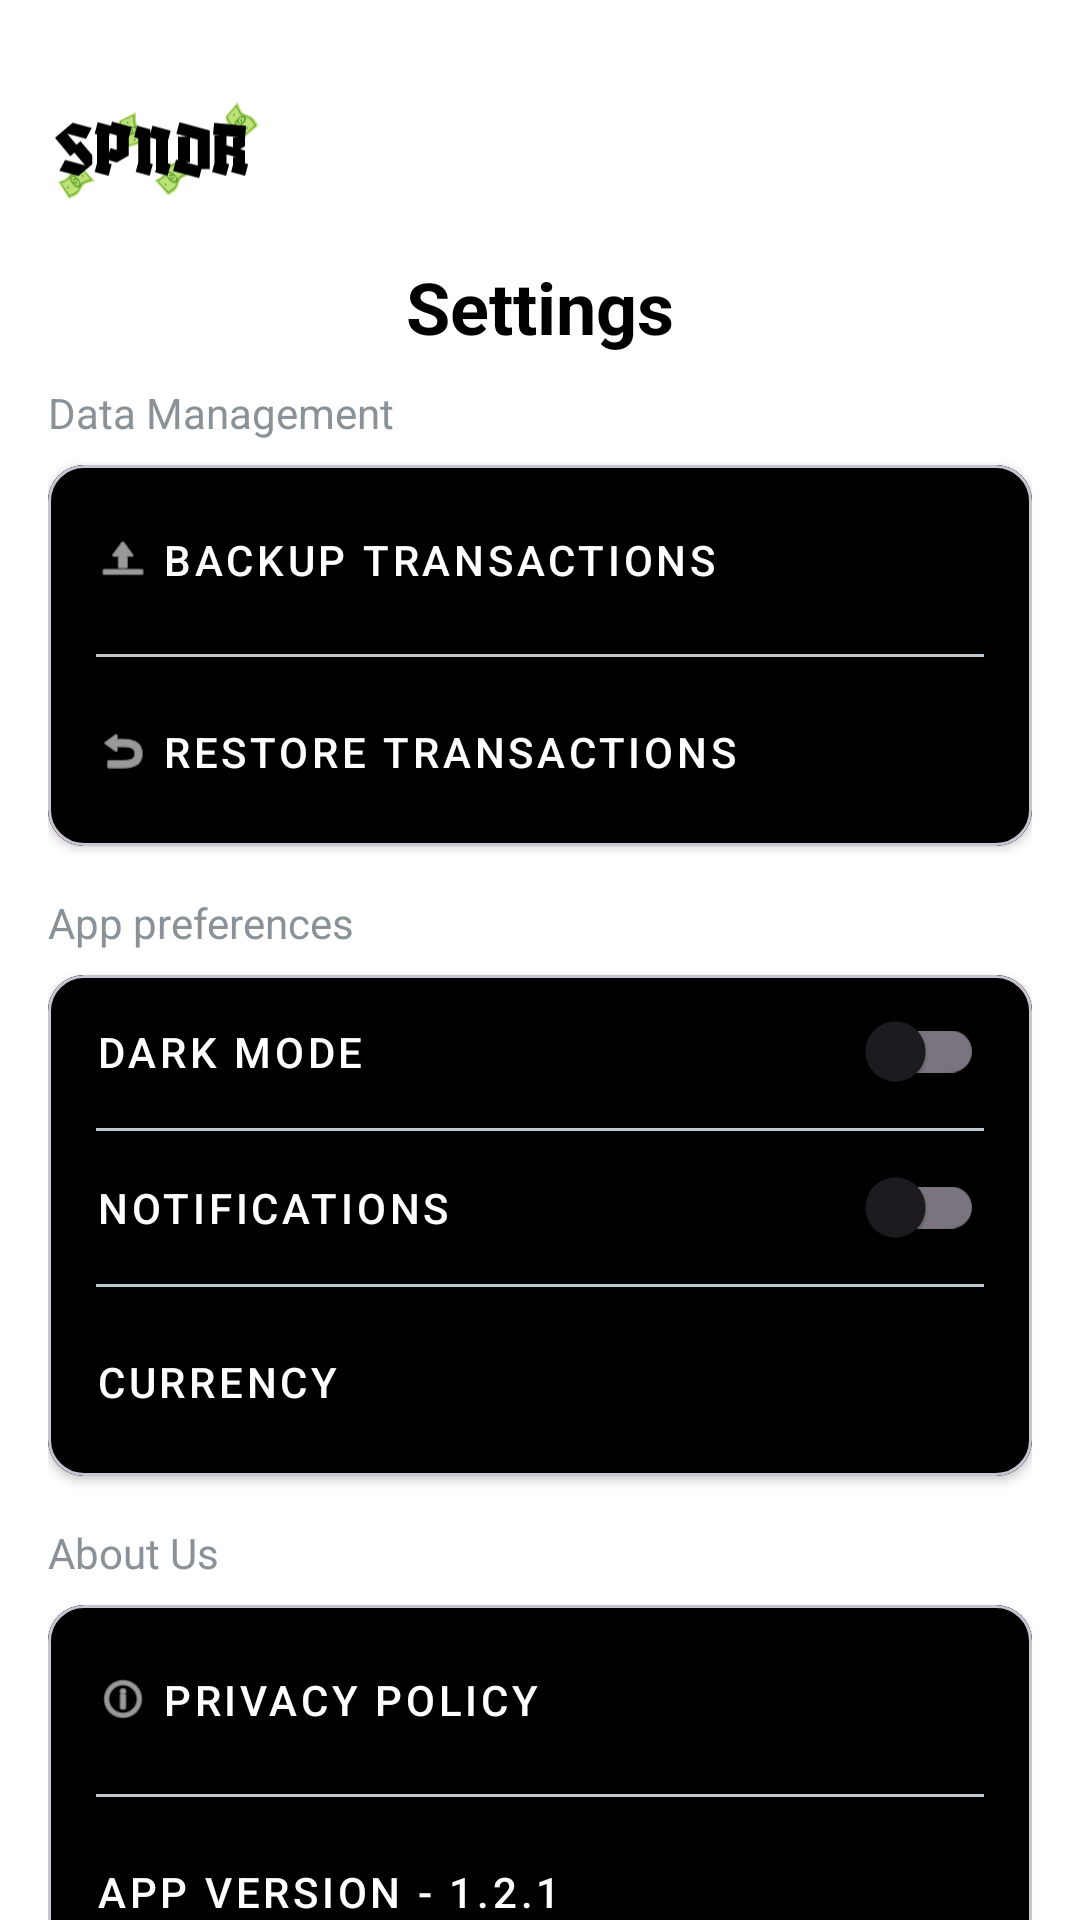

The Android layout XML behind this screen, and the referenced resources:
<!-- AndroidManifest.xml: application theme Theme.Spndr3 -->
<!-- res/layout/activity_settings.xml -->
<?xml version="1.0" encoding="utf-8"?>
<androidx.coordinatorlayout.widget.CoordinatorLayout xmlns:android="http://schemas.android.com/apk/res/android"
    xmlns:app="http://schemas.android.com/apk/res-auto"
    xmlns:tools="http://schemas.android.com/tools"
    android:layout_width="match_parent"
    android:layout_height="match_parent"
    android:background="@color/white">

    <com.google.android.material.appbar.AppBarLayout
        android:id="@+id/appBarLayout"
        android:layout_width="match_parent"
        android:layout_height="wrap_content"
        android:background="@color/white"
        android:elevation="0dp">

        <androidx.constraintlayout.widget.ConstraintLayout
            android:layout_width="match_parent"
            android:layout_height="wrap_content"
            android:padding="16dp">

            <ImageView
                android:id="@+id/logoImage"
                android:layout_width="72dp"
                android:layout_height="70dp"
                android:contentDescription="@string/applogo"
                android:src="@drawable/logo1"
                app:layout_constraintStart_toStartOf="parent"
                app:layout_constraintTop_toTopOf="parent" />

        </androidx.constraintlayout.widget.ConstraintLayout>

    </com.google.android.material.appbar.AppBarLayout>

    <androidx.core.widget.NestedScrollView
        android:layout_width="match_parent"
        android:layout_height="match_parent"
        app:layout_behavior="@string/appbar_scrolling_view_behavior">

        <LinearLayout
            android:layout_width="match_parent"
            android:layout_height="wrap_content"
            android:orientation="vertical"
            android:padding="16dp"
            >

            <TextView
                android:layout_width="match_parent"
                android:layout_height="wrap_content"
                android:layout_marginBottom="8dp"
                android:layout_marginTop="10dp"
                android:text="@string/data_management"
                android:textColor="@color/material_dynamic_neutral_variant60"
                android:textSize="14sp" />

            <com.google.android.material.card.MaterialCardView
                android:layout_width="match_parent"
                android:layout_height="wrap_content"
                android:layout_marginBottom="16dp"
                app:cardCornerRadius="12dp"
                app:cardElevation="2dp">

                <LinearLayout
                    android:layout_width="match_parent"
                    android:layout_height="wrap_content"
                    android:orientation="vertical"
                    android:background="@color/black"
                    android:backgroundTint="@color/black">

                    <com.google.android.material.button.MaterialButton
                        android:id="@+id/btn_backup"
                        style="@style/Widget.MaterialComponents.Button.TextButton"
                        android:layout_width="match_parent"
                        android:layout_height="wrap_content"
                        android:gravity="start|center_vertical"
                        android:padding="16dp"
                        android:text="@string/backup_transactions"
                        android:textColor="@color/white"
                        app:icon="@android:drawable/ic_menu_upload"
                        app:iconTint="@color/white" />

                    <View
                        android:layout_width="match_parent"
                        android:layout_height="1dp"
                        android:layout_marginStart="16dp"
                        android:layout_marginEnd="16dp"
                        android:background="@color/material_dynamic_neutral_variant80" />

                    <com.google.android.material.button.MaterialButton
                        android:id="@+id/btn_restore"
                        style="@style/Widget.MaterialComponents.Button.TextButton"
                        android:layout_width="match_parent"
                        android:layout_height="wrap_content"
                        android:gravity="start|center_vertical"
                        android:padding="16dp"
                        android:text="@string/restore_transactions"
                        android:textColor="@color/white"
                        app:icon="@android:drawable/ic_menu_revert"
                        app:iconTint="@color/white" />
                </LinearLayout>
            </com.google.android.material.card.MaterialCardView>

            <TextView
                android:layout_width="match_parent"
                android:layout_height="wrap_content"
                android:layout_marginBottom="8dp"
                android:text="@string/app_preferences"
                android:textColor="@color/material_dynamic_neutral_variant60"
                android:textSize="14sp" />

            <com.google.android.material.card.MaterialCardView
                android:layout_width="match_parent"
                android:layout_height="wrap_content"
                android:layout_marginBottom="16dp"
                app:cardCornerRadius="12dp"
                app:cardElevation="2dp">

                <LinearLayout
                    android:layout_width="match_parent"
                    android:layout_height="wrap_content"
                    android:orientation="vertical"
                    android:background="@color/black">

                    <com.google.android.material.switchmaterial.SwitchMaterial
                        android:id="@+id/darkModeSwitch"
                        android:layout_width="match_parent"
                        android:layout_height="wrap_content"
                        android:padding="16dp"
                        style="@style/Widget.MaterialComponents.Button.TextButton"
                        android:gravity="start|center_vertical"
                        android:text="@string/dark_mode"
                        android:textColor="@color/white" />

                    <View
                        android:layout_width="match_parent"
                        android:layout_height="1dp"
                        android:layout_marginStart="16dp"
                        android:layout_marginEnd="16dp"
                        android:background="@color/material_dynamic_neutral_variant80" />

                    <com.google.android.material.switchmaterial.SwitchMaterial
                        android:id="@+id/notificationsSwitch"
                        android:layout_width="match_parent"
                        android:layout_height="wrap_content"
                        android:padding="16dp"
                        style="@style/Widget.MaterialComponents.Button.TextButton"
                        android:gravity="start|center_vertical"
                        android:text="@string/notifications"
                        android:textColor="@color/white" />

                    <View
                        android:layout_width="match_parent"
                        android:layout_height="1dp"
                        android:layout_marginStart="16dp"
                        android:layout_marginEnd="16dp"
                        android:background="@color/material_dynamic_neutral_variant80" />

                    <com.google.android.material.button.MaterialButton
                        android:id="@+id/btn_currency"
                        style="@style/Widget.MaterialComponents.Button.TextButton"
                        android:layout_width="match_parent"
                        android:layout_height="wrap_content"
                        android:gravity="start|center_vertical"
                        android:padding="16dp"
                        android:text="@string/currency"
                        android:textColor="@color/white"
                        app:iconTint="@color/white" />
                </LinearLayout>
            </com.google.android.material.card.MaterialCardView>

            <TextView
                android:layout_width="match_parent"
                android:layout_height="wrap_content"
                android:layout_marginBottom="8dp"
                android:text="@string/about_us"
                android:textColor="@color/material_dynamic_neutral_variant60"
                android:textSize="14sp" />

            <com.google.android.material.card.MaterialCardView
                android:layout_width="match_parent"
                android:layout_height="wrap_content"
                app:cardCornerRadius="12dp"
                app:cardElevation="2dp">

                <LinearLayout
                    android:layout_width="match_parent"
                    android:layout_height="wrap_content"
                    android:orientation="vertical"
                    android:background="@color/black">

                    <com.google.android.material.button.MaterialButton
                        android:id="@+id/btn_privacy_policy"
                        style="@style/Widget.MaterialComponents.Button.TextButton"
                        android:layout_width="match_parent"
                        android:layout_height="wrap_content"
                        android:gravity="start|center_vertical"
                        android:padding="16dp"
                        android:text="Privacy Policy"
                        android:textColor="@color/white"
                        app:icon="@android:drawable/ic_menu_info_details"
                        app:iconTint="@color/white" />

                    <View
                        android:layout_width="match_parent"
                        android:layout_height="1dp"
                        android:layout_marginStart="16dp"
                        android:layout_marginEnd="16dp"
                        android:background="@color/material_dynamic_neutral_variant80" />

                    <com.google.android.material.button.MaterialButton
                        android:id="@+id/btn_version"
                        style="@style/Widget.MaterialComponents.Button.TextButton"
                        android:layout_width="match_parent"
                        android:layout_height="wrap_content"
                        android:clickable="false"
                        android:gravity="start|center_vertical"
                        android:padding="16dp"
                        android:text="App Version - 1.2.1"
                        android:textColor="@color/white" />


                </LinearLayout>
            </com.google.android.material.card.MaterialCardView>

            <com.google.android.material.textview.MaterialTextView
                android:layout_width="match_parent"
                android:layout_height="match_parent"
                android:text="Coded with 🖤 - Nilina Nilaksha"
                android:textColor="@color/material_dynamic_neutral_variant60"
                android:textAlignment="center"
                android:layout_marginTop="40dp"/>
        </LinearLayout>
    </androidx.core.widget.NestedScrollView>

    <TextView
        android:id="@+id/titleText"
        android:layout_width="wrap_content"
        android:layout_height="wrap_content"
        android:layout_marginStart="8dp"
        android:text="@string/settings"
        android:textColor="@color/black"
        android:textSize="24sp"
        android:textStyle="bold"
        app:layout_anchor="@+id/appBarLayout"
        app:layout_anchorGravity="bottom|center" />
</androidx.coordinatorlayout.widget.CoordinatorLayout>
<!-- resources referenced by this layout -->
<resources>
  <color name="black">#FF000000</color>
  <color name="white">#FFFFFFFF</color>
  <!-- drawable logo1: vector/xml drawable (drawable, 11159 chars, omitted) -->
  <string name="about_us">About Us</string>
  <string name="app_preferences">App preferences</string>
  <string name="applogo">applogo</string>
  <string name="backup_transactions">Backup Transactions</string>
  <string name="currency">Currency</string>
  <string name="dark_mode">Dark Mode</string>
  <string name="data_management">Data Management</string>
  <string name="notifications">Notifications</string>
  <string name="restore_transactions">Restore Transactions</string>
  <string name="settings">Settings</string>
  <style name="Theme.Spndr3" parent="Base.Theme.Spndr3" />
  <style name="Base.Theme.Spndr3" parent="Theme.Material3.DayNight.NoActionBar">
          
          
      </style>
</resources>
